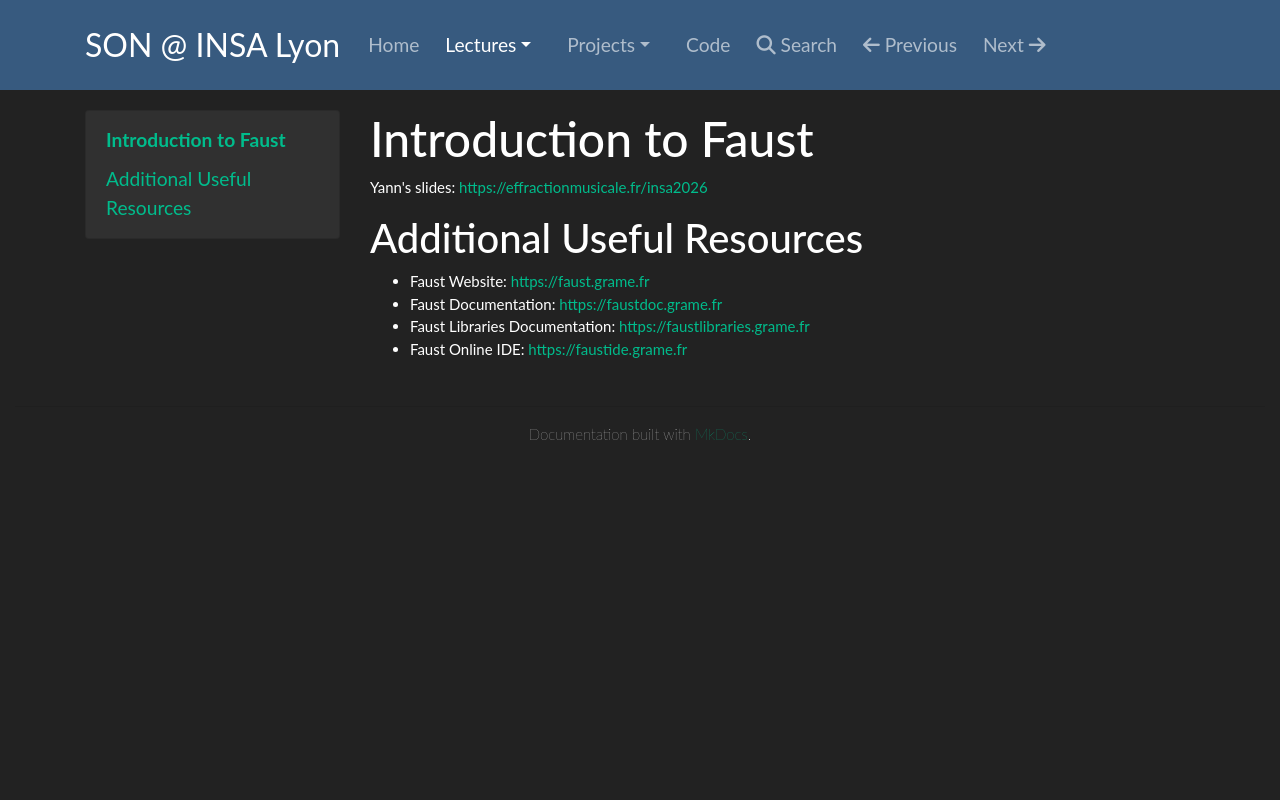

repository: inria-emeraude/son · page: lectures/faust/index.html · generator: mkdocs

# Introduction to Faust

Yann's slides: <https://effractionmusicale.fr/insa2026>

## Additional Useful Resources

* Faust Website: <https://faust.grame.fr>
* Faust Documentation: <https://faustdoc.grame.fr>
* Faust Libraries Documentation: <https://faustlibraries.grame.fr>
* Faust Online IDE: <https://faustide.grame.fr>
